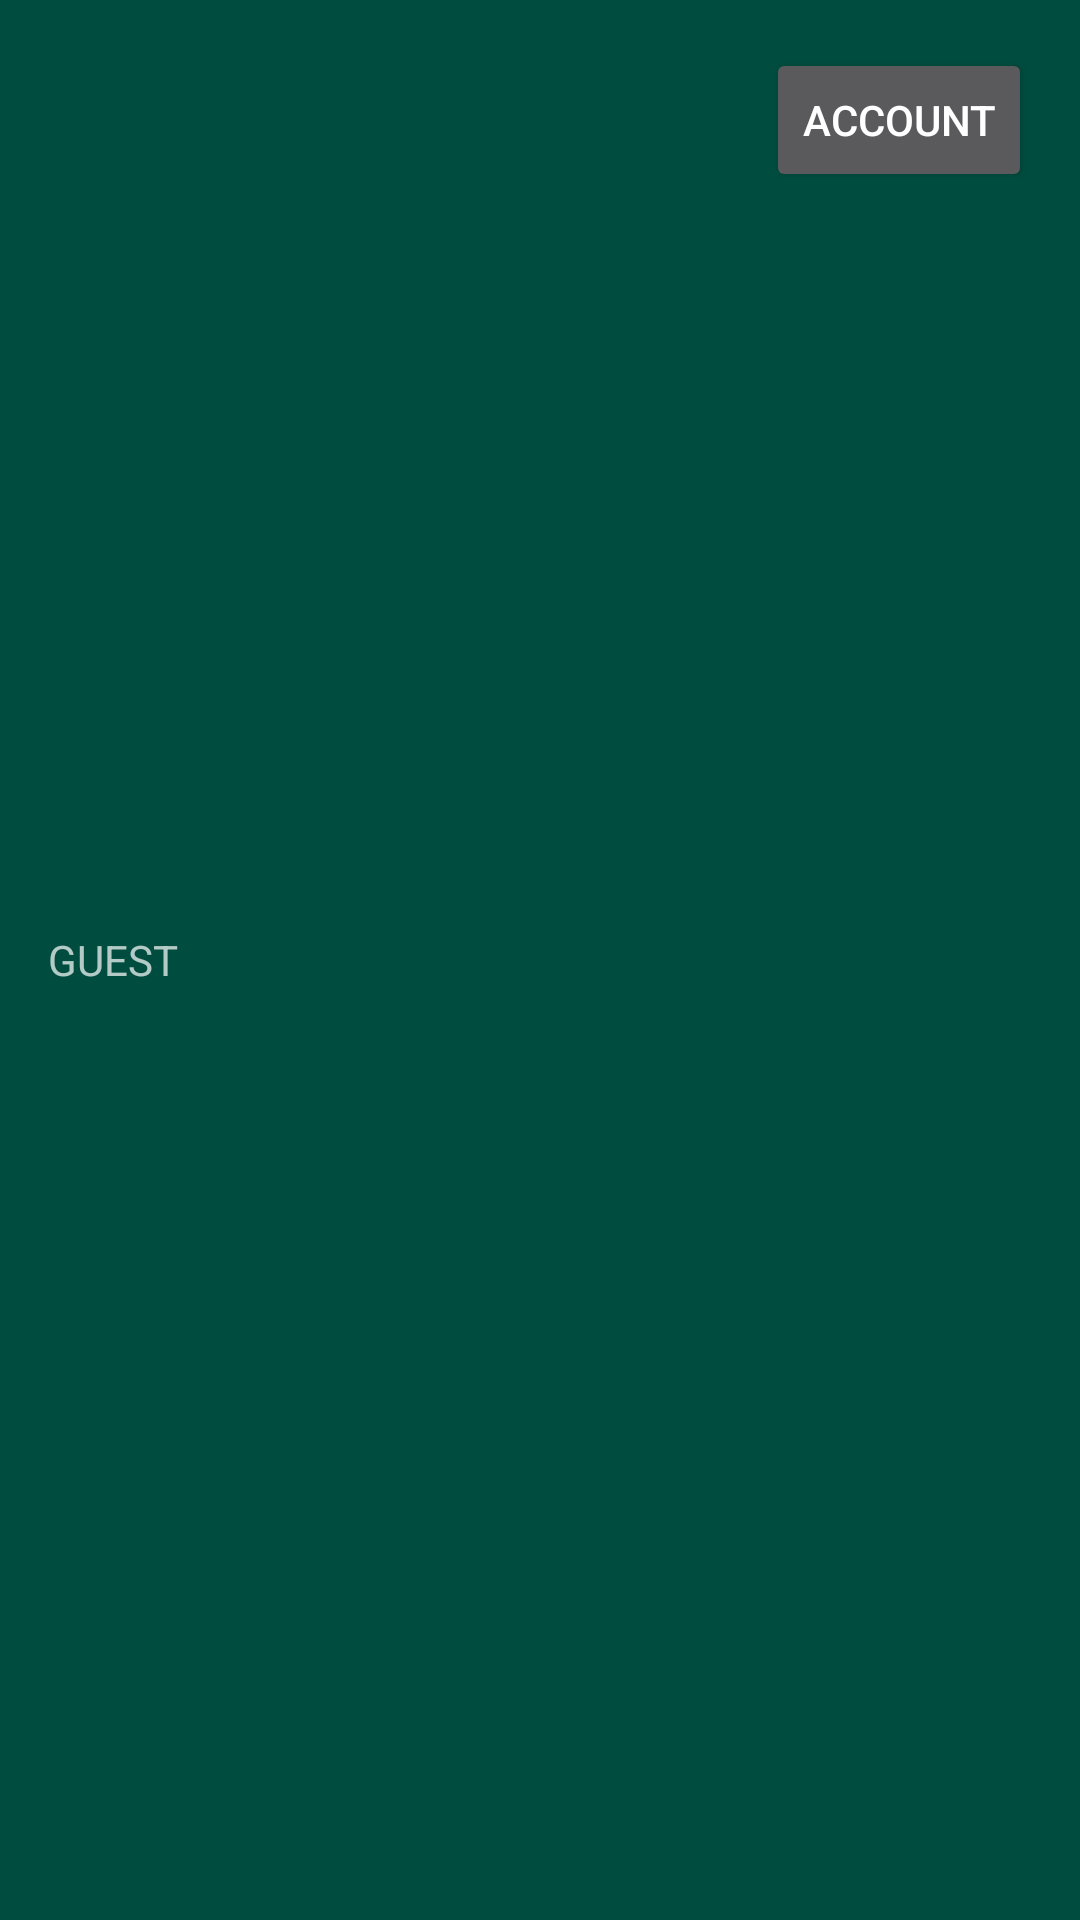

This screen was rendered from an Android layout file. Write that file and the resources it references.
<!-- AndroidManifest.xml: application theme AppTheme -->
<!-- res/layout/nav_header_guest.xml -->
<?xml version="1.0" encoding="utf-8"?>
<LinearLayout
    xmlns:android="http://schemas.android.com/apk/res/android"
    android:layout_width="match_parent"
    android:layout_height="180dp"
    xmlns:tools="http://schemas.android.com/tools"
    android:background="?attr/colorPrimaryDark"
    android:gravity="fill_horizontal"
    android:orientation="vertical"
    android:padding="16dp"
    android:theme="@style/ThemeOverlay.AppCompat.Dark"
    tools:context=".taskheads.TaskHeadsActivity">

    <RelativeLayout
        android:layout_width="match_parent"
        android:layout_height="wrap_content">
        <TextView
            android:id="@+id/name_guest"
            android:layout_width="wrap_content"
            android:layout_height="match_parent"
            android:text="GUEST"
            android:gravity="center_vertical" />
        <Button
            android:id="@+id/bt_account_settings"
            android:layout_width="wrap_content"
            android:layout_height="wrap_content"
            android:layout_alignParentEnd="true"
            android:text="@string/nav_account_settings" />
    </RelativeLayout>

</LinearLayout>
<!-- resources referenced by this layout -->
<resources>
  <string name="nav_account_settings">ACCOUNT</string>
  <style name="AppTheme" parent="Base.AppTheme" />
  <style name="Base.AppTheme" parent="Theme.AppCompat.Light.NoActionBar">
          
          <item name="colorPrimary">@color/colorPrimary</item>
          <item name="colorPrimaryDark">@color/colorPrimaryDark</item>
          <item name="colorAccent">@color/colorAccent</item>
          <item name="windowActionModeOverlay">true</item>
          <item name="actionModeBackground">@color/colorPrimaryDark</item>
          <item name="android:alertDialogTheme">@style/AlertDialog</item>
      </style>
  <color name="colorPrimary">#009688</color>
  <color name="colorPrimaryDark">#004D40</color>
  <color name="colorAccent">#1DE9B6</color>
  <style name="AlertDialog" parent="Theme.AppCompat.Dialog.Alert">
          <item name="android:background">@color/color_picker_background</item>
          <item name="android:textColorPrimary">@color/color_picker_title_color</item>
      </style>
  <color name="color_picker_background">#4a504f</color>
  <color name="color_picker_title_color">#ffffff</color>
</resources>
